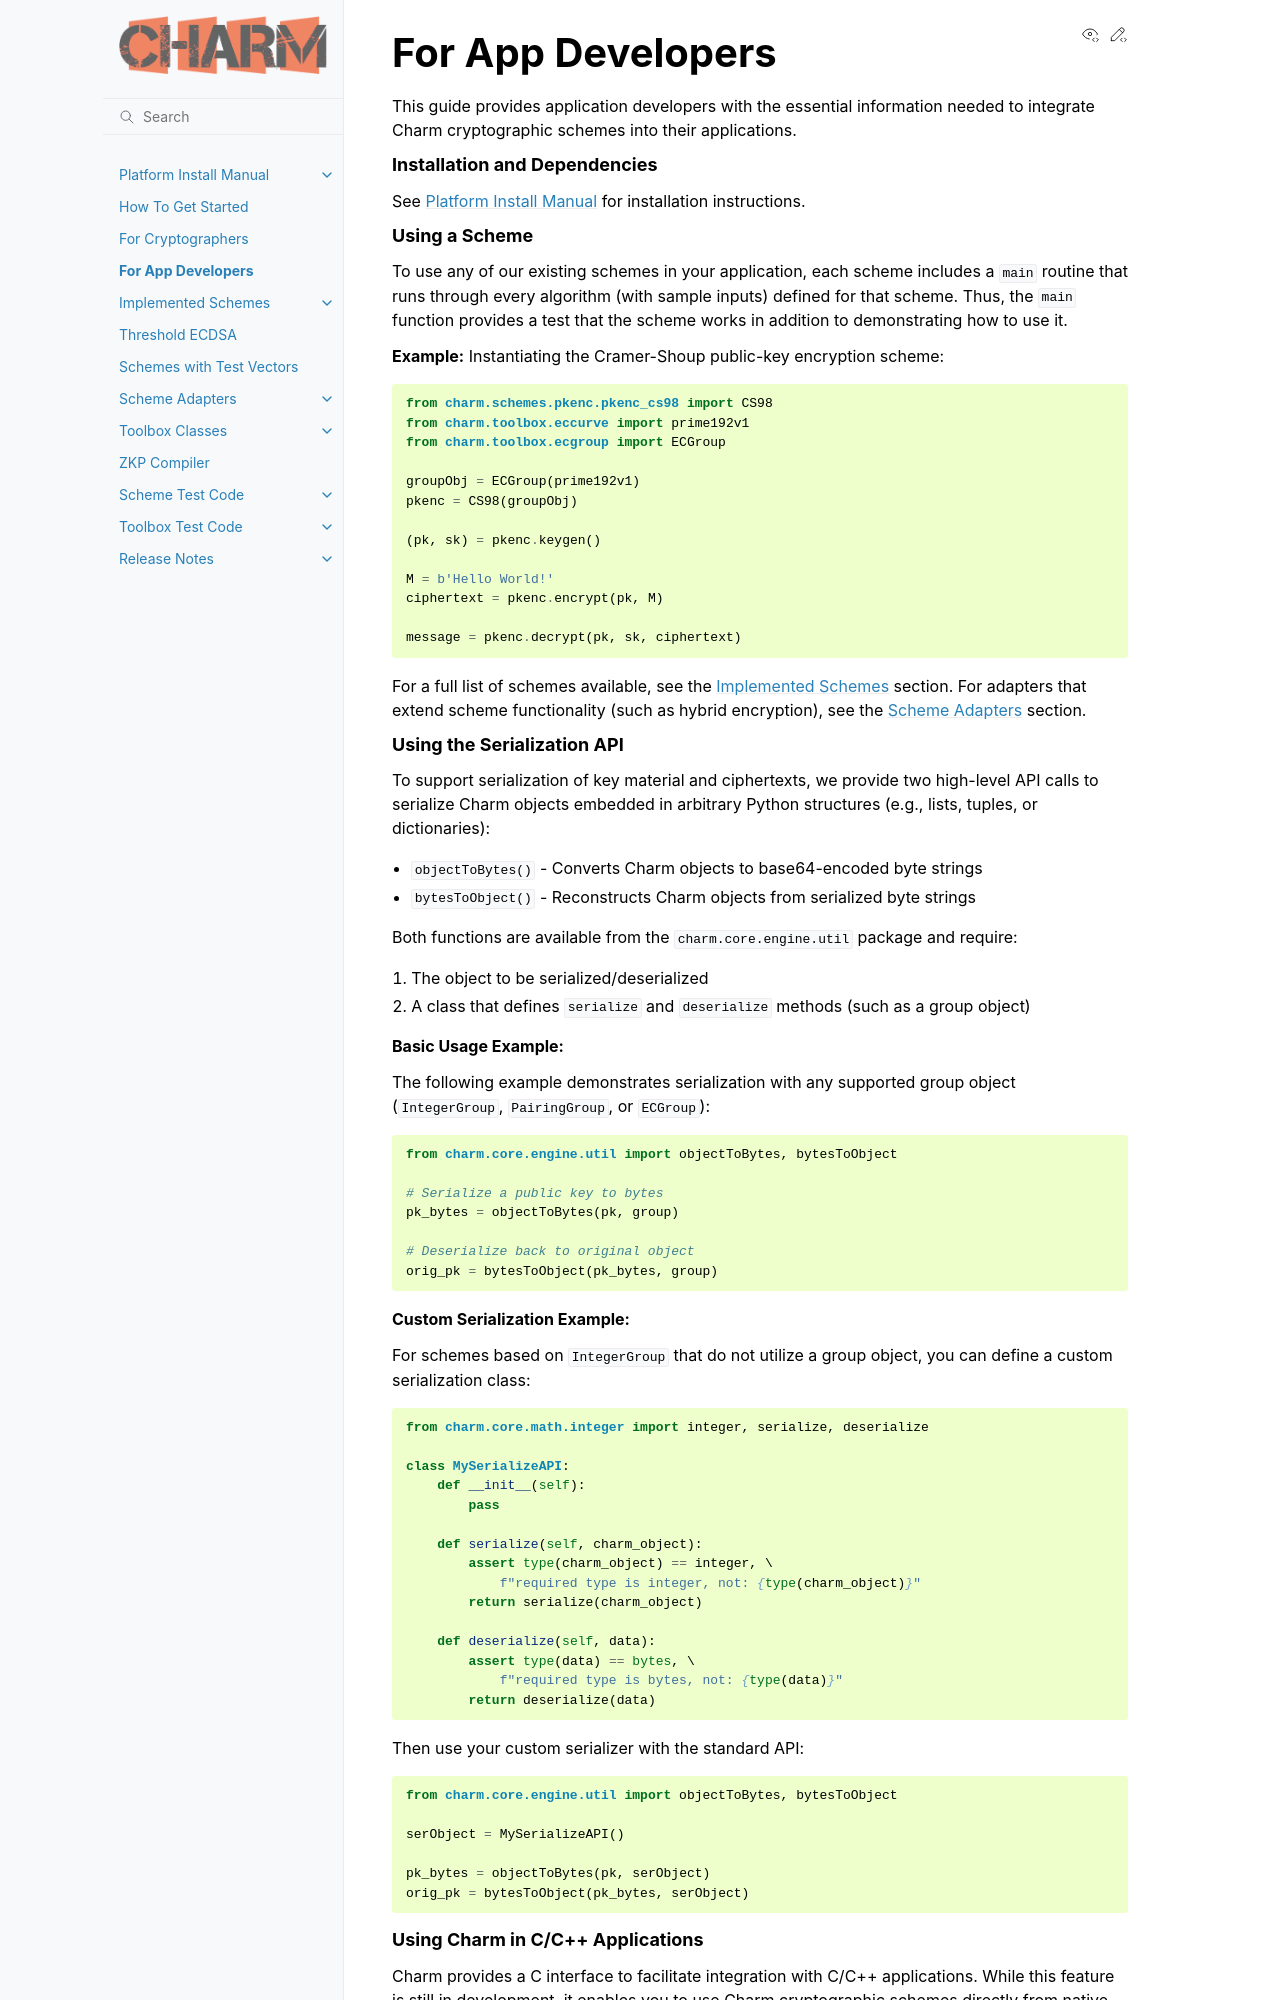

repository: JHUISI/charm · page: developers.html · generator: sphinx

For App Developers
====================================

.. sectionauthor:: J. Ayo Akinyele

This guide provides application developers with the essential information needed to
integrate Charm cryptographic schemes into their applications.

.. rubric:: Installation and Dependencies

See :ref:`platform-install-manual` for installation instructions.

.. rubric:: Using a Scheme

To use any of our existing schemes in your application, each scheme includes a ``main``
routine that runs through every algorithm (with sample inputs) defined for that scheme.
Thus, the ``main`` function provides a test that the scheme works in addition to
demonstrating how to use it.

**Example:** Instantiating the Cramer-Shoup public-key encryption scheme:

.. code-block:: python

    from charm.schemes.pkenc.pkenc_cs98 import CS98
    from charm.toolbox.eccurve import prime192v1
    from charm.toolbox.ecgroup import ECGroup

    groupObj = ECGroup(prime192v1)
    pkenc = CS98(groupObj)

    (pk, sk) = pkenc.keygen()

    M = b'Hello World!'
    ciphertext = pkenc.encrypt(pk, M)

    message = pkenc.decrypt(pk, sk, ciphertext)

For a full list of schemes available, see the :ref:`schemes` section. For adapters that
extend scheme functionality (such as hybrid encryption), see the :ref:`adapters` section.

.. rubric:: Using the Serialization API

To support serialization of key material and ciphertexts, we provide two high-level
API calls to serialize Charm objects embedded in arbitrary Python structures
(e.g., lists, tuples, or dictionaries):

* ``objectToBytes()`` - Converts Charm objects to base64-encoded byte strings
* ``bytesToObject()`` - Reconstructs Charm objects from serialized byte strings

Both functions are available from the ``charm.core.engine.util`` package and require:

1. The object to be serialized/deserialized
2. A class that defines ``serialize`` and ``deserialize`` methods (such as a group object)

**Basic Usage Example:**

The following example demonstrates serialization with any supported group object
(``IntegerGroup``, ``PairingGroup``, or ``ECGroup``):

.. code-block:: python

    from charm.core.engine.util import objectToBytes, bytesToObject

    # Serialize a public key to bytes
    pk_bytes = objectToBytes(pk, group)

    # Deserialize back to original object
    orig_pk = bytesToObject(pk_bytes, group)

**Custom Serialization Example:**

For schemes based on ``IntegerGroup`` that do not utilize a group object, you can
define a custom serialization class:

.. code-block:: python

    from charm.core.math.integer import integer, serialize, deserialize

    class MySerializeAPI:
        def __init__(self):
            pass

        def serialize(self, charm_object):
            assert type(charm_object) == integer, \
                f"required type is integer, not: {type(charm_object)}"
            return serialize(charm_object)

        def deserialize(self, data):
            assert type(data) == bytes, \
                f"required type is bytes, not: {type(data)}"
            return deserialize(data)

Then use your custom serializer with the standard API:

.. code-block:: python

    from charm.core.engine.util import objectToBytes, bytesToObject
